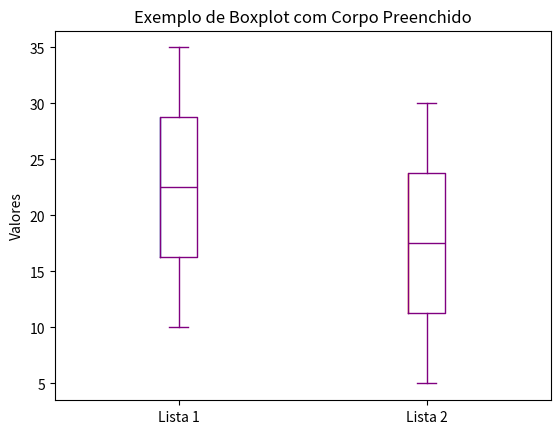

Python code for this plot:
import matplotlib.pyplot as plt

# dados das listas
lista1 = [10, 15, 20, 25, 30, 35]
lista2 = [5, 10, 15, 20, 25, 30]

# criando o boxplot
fig, ax = plt.subplots()
box = ax.boxplot([lista1, lista2])

for i, patch in enumerate(box['boxes']):
    x = patch.get_xdata()
    y = patch.get_ydata()
    ax.fill_betweenx(y, x[0], x[3], alpha=0.3, color=f'C{i}')

# personalizando o boxplot
ax.set_title('Exemplo de Boxplot com Corpo Preenchido')
ax.set_xticklabels(['Lista 1', 'Lista 2'])
ax.set_ylabel('Valores')

# mudando a cor das linhas do boxplot
for line in ax.lines:
    line.set_color('purple')

# mudando a cor das caixas do boxplot
for box in ax.artists:
    box.set_edgecolor('blue')

# ajustando o tamanho das fontes
ax.tick_params(axis='both', which='major', labelsize=10)

plt.show()
